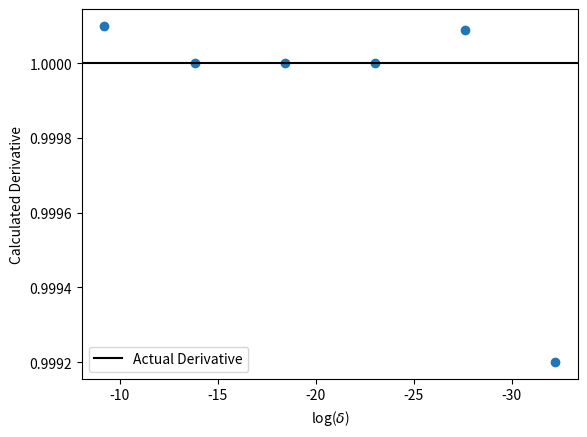

Python code for this plot:
'''Exercise 4.3: Calculating derivatives

Suppose we have a function f(x) and we want to calculate its derivative at a point x. 
We can do that with pencil and paper if we know the mathematical form of the function, 
or we can do it on the computer by making use of the definition of the derivative:

    df/dx = lim (del->0) f(x+del) - f(x) / del 

On the computer we can't actually take the limit as δ goes to zero, but we can get a reasonable approximation just by making δ small.

    a)  Write a program that defines a function f(x) returning the value x(x-1), then calculates the derivative of the function at the point x = 1 
    using the formula above with δ = 10-2. Calculate the true value of the same derivative analytically and compare with the answer your program gives. 
    The two will not agree perfectly. Why not?
    b)  Repeat the calculation for δ = 10-4, 10-6, 10-8, 10-10, 10-12, and 10-14. You should see that the accuracy of the calculation initially gets better 
    as δ gets smaller, but then gets worse again. Plot your result as a function of δ. Why is this?
'''
# part a
import numpy as np
import matplotlib.pyplot as plt
import time 

start = time.time()

def funct(x):
    return x*(x-1)

def derivative(x=1, delta = 1e-2):
    return (funct(x+delta) - funct(x)) / delta

def derivatives(delta, x=1):
    '''Here delta should be array '''
    return (funct(x+delta) - funct(x)) / delta # returns multiple values

#print(derivative())

#part b 
delta_arr = np.array((1e-4, 1e-6, 1e-8, 1e-10, 1e-12, 1e-14))
derivs = derivatives(delta_arr)

end = time.time()

print(derivs, "\n")
print(f"Program took :{end-start:.2e} seconds to run", "\n")

#plot 
#plt.scatter(derivs, delta_arr) ; plt.axvline(x = 1, c='k', label='Actual Derivative') ; plt.gca().invert_yaxis() ; plt.ylabel('$\delta$') ; plt.xlabel('Calculated Derivative')
#plt.scatter(delta_arr, derivs) ; plt.axhline(y=1,c='k', label='Actual Derivative') ; plt.gca().invert_xaxis() ; plt.xlabel('$\delta$') ; plt.ylabel('Calculated Derivative')

#LOG 
plt.scatter(np.log(delta_arr), derivs) ; plt.axhline(y=1,c='k', label='Actual Derivative') ; plt.gca().invert_xaxis() ; plt.xlabel('log($\delta$)') ; plt.ylabel('Calculated Derivative')
plt.legend()
plt.show()